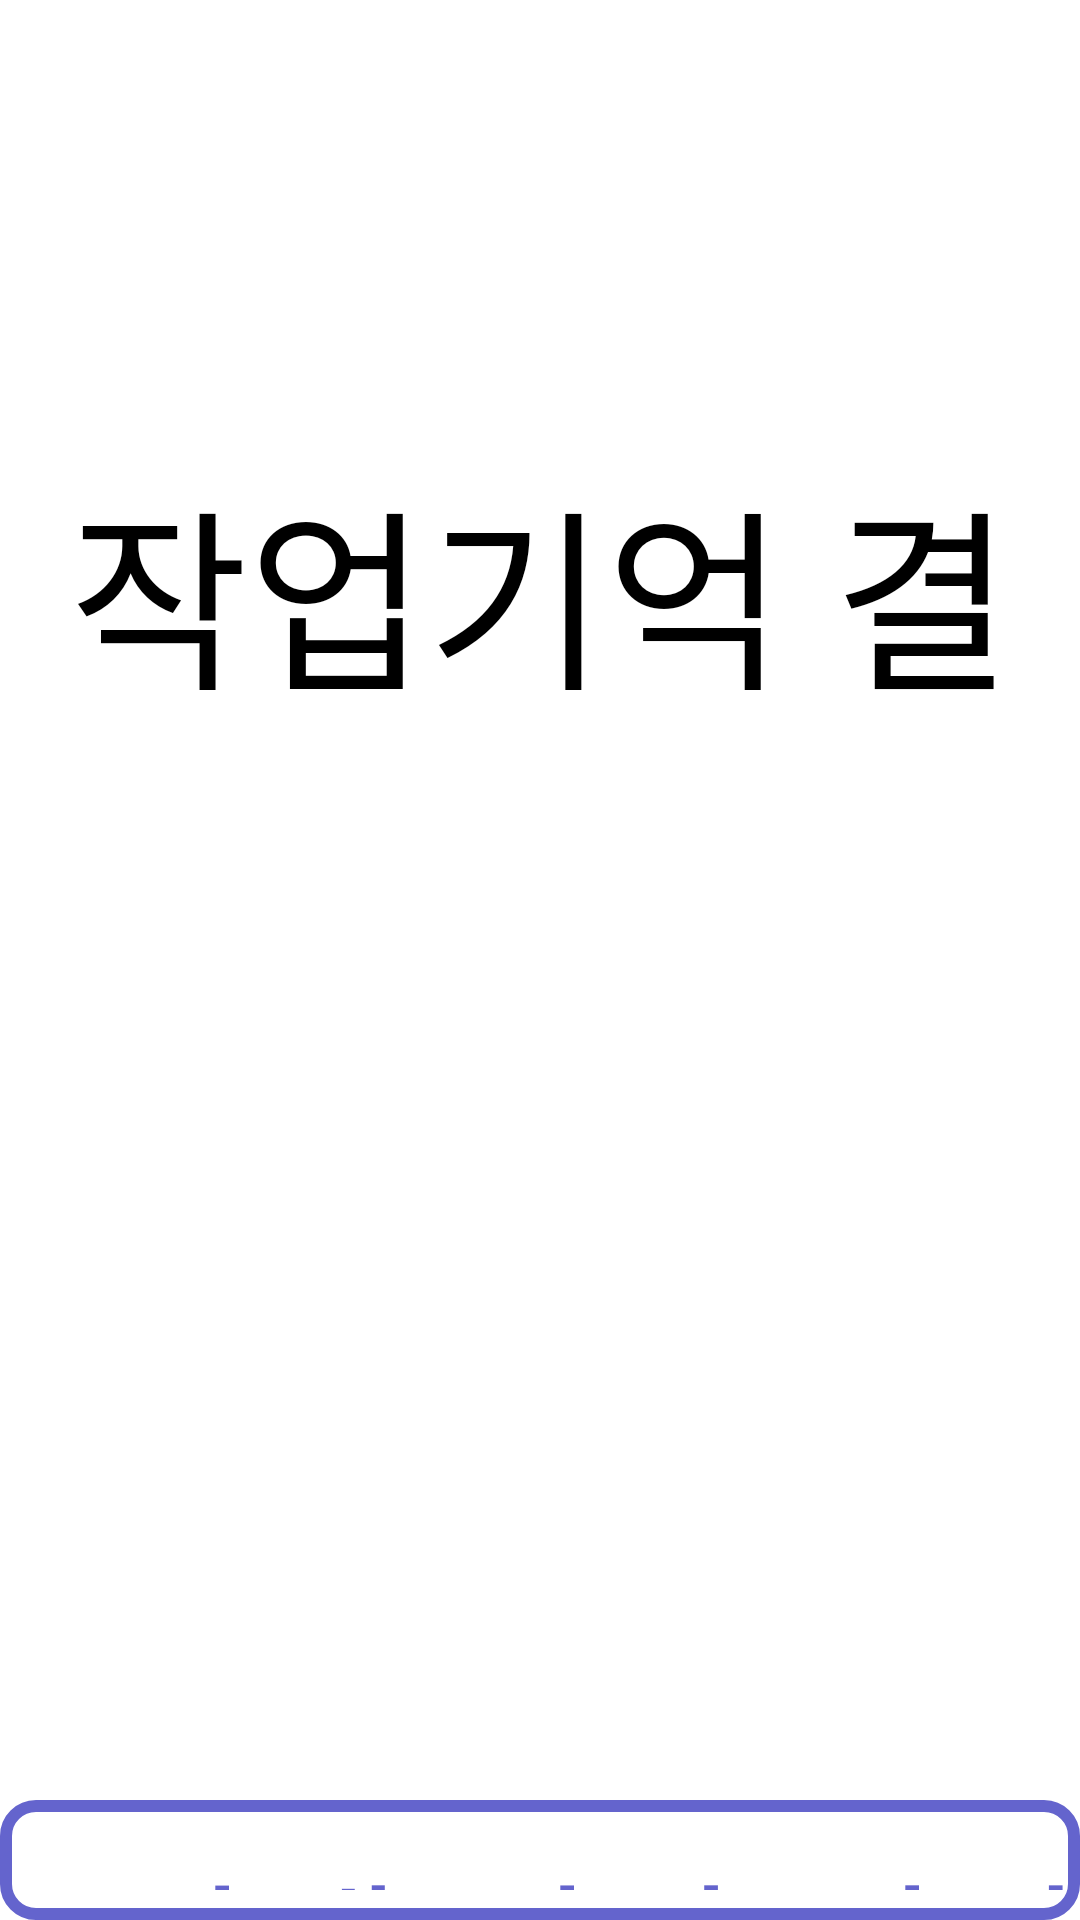

Write the Android layout XML for this screen, with the resource values it uses.
<!-- AndroidManifest.xml: application theme Theme.RandomImages5 -->
<!-- res/layout/cdt4_res.xml -->
<?xml version="1.0" encoding="utf-8"?>
<RelativeLayout xmlns:android="http://schemas.android.com/apk/res/android"
    android:layout_width="match_parent"
    android:layout_height="match_parent"
    android:orientation="vertical"
    android:layout_gravity="center">

    <LinearLayout
        android:layout_width="match_parent"
        android:layout_height="wrap_content"
        android:orientation="vertical"
        android:gravity="center">
        <TextView
            android:layout_width="match_parent"
            android:layout_height="80dp"
            android:layout_marginTop="150sp"
            android:gravity="center"
            android:text="작업기억 결과"
            android:textColor="#000000"
            android:textSize="65dp" />

        <TextView
            android:id="@+id/resultCount"
            android:layout_width="match_parent"
            android:layout_height="wrap_content"
            android:layout_marginTop="120dp"
            android:gravity="center"
            android:textColor="#000000"
            android:textSize="65dp" />

        <TextView
            android:id="@+id/resultTime"
            android:layout_width="match_parent"
            android:layout_height="wrap_content"
            android:gravity="center"
            android:textColor="#000000"
            android:textSize="65dp" />

    </LinearLayout>

    <LinearLayout
        android:layout_width="wrap_content"
        android:layout_height="wrap_content"
        android:layout_marginTop="600dp"
        android:layout_centerHorizontal="true"
        android:background="@drawable/next_bnt1"
        >

        <Button
            android:id="@+id/next4_btn"
            android:layout_width="540dp"
            android:layout_height="wrap_content"
            android:background="@drawable/select_btn_rec"
            android:src="@drawable/ic_next"
            android:padding="10dp"
            android:text=" 전체 검사 결과 보기 >"
            android:textColor="#6464CD"
            android:textSize="55dp" >
        </Button>
    </LinearLayout>

</RelativeLayout>
<!-- resources referenced by this layout -->
<resources>
  <!-- drawable ic_next (drawable-v24) -->
  <vector android:autoMirrored="true" android:height="24dp"
      android:tint="#5C5EC7" android:viewportHeight="24"
      android:viewportWidth="24" android:width="24dp" xmlns:android="http://schemas.android.com/apk/res/android">
      <path android:fillColor="@android:color/white" android:pathData="M12,4l-1.41,1.41L16.17,11H4v2h12.17l-5.58,5.59L12,20l8,-8z"/>
  </vector>
  <!-- drawable next_bnt1 (drawable-v24) -->
  <shape xmlns:android="http://schemas.android.com/apk/res/android" >
  
      <solid android:color="#ffffff" />
  
      <stroke
          android:width="4dp"
          android:color="#6464CD" />
      <corners
          android:topLeftRadius="10dp"
          android:topRightRadius="10dp"
          android:bottomLeftRadius="10dp"
          android:bottomRightRadius="10dp"  />
  </shape>
  <!-- drawable select_btn_rec (drawable-v24) -->
  <?xml version="1.0" encoding="utf-8"?>
  <selector xmlns:android="http://schemas.android.com/apk/res/android">
      <item android:state_pressed="true" android:drawable="@drawable/select_btn_focused"/>
      <item android:state_focused="true" android:drawable="@drawable/select_btn_focused"/>
      <item android:drawable="@drawable/select_btn_view"/>
  
  </selector>
  <style name="Theme.RandomImages5" parent="Theme.MaterialComponents.DayNight.DarkActionBar">
          
          <item name="colorPrimary">@color/purple_500</item>
          <item name="colorPrimaryVariant">@color/purple_700</item>
          <item name="colorOnPrimary">@color/white</item>
          
          <item name="colorSecondary">@color/teal_200</item>
          <item name="colorSecondaryVariant">@color/teal_700</item>
          <item name="colorOnSecondary">@color/black</item>
          
          <item name="android:statusBarColor" tools:targetApi="l">?attr/colorPrimaryVariant</item>
          
          <item name="windowActionBar">false</item>
          <item name="windowNoTitle">true</item>
      </style>
  <!-- drawable select_btn_focused (drawable-v24) -->
  <?xml version="1.0" encoding="utf-8"?>
  <shape xmlns:android="http://schemas.android.com/apk/res/android"
      android:shape="rectangle">
  
      <solid
          android:color="#FFE650"/>
      <stroke
          android:width="4dp"
          android:color="#00ffffff" />
      <corners
          android:topLeftRadius="10dp"
          android:topRightRadius="10dp"
          android:bottomLeftRadius="10dp"
          android:bottomRightRadius="10dp"  />
  
  </shape>
  <color name="purple_500">#FF6200EE</color>
  <color name="purple_700">#FF3700B3</color>
  <color name="white">#FFFFFFFF</color>
  <color name="teal_200">#FF03DAC5</color>
  <color name="teal_700">#FF018786</color>
  <color name="black">#FF000000</color>
</resources>
